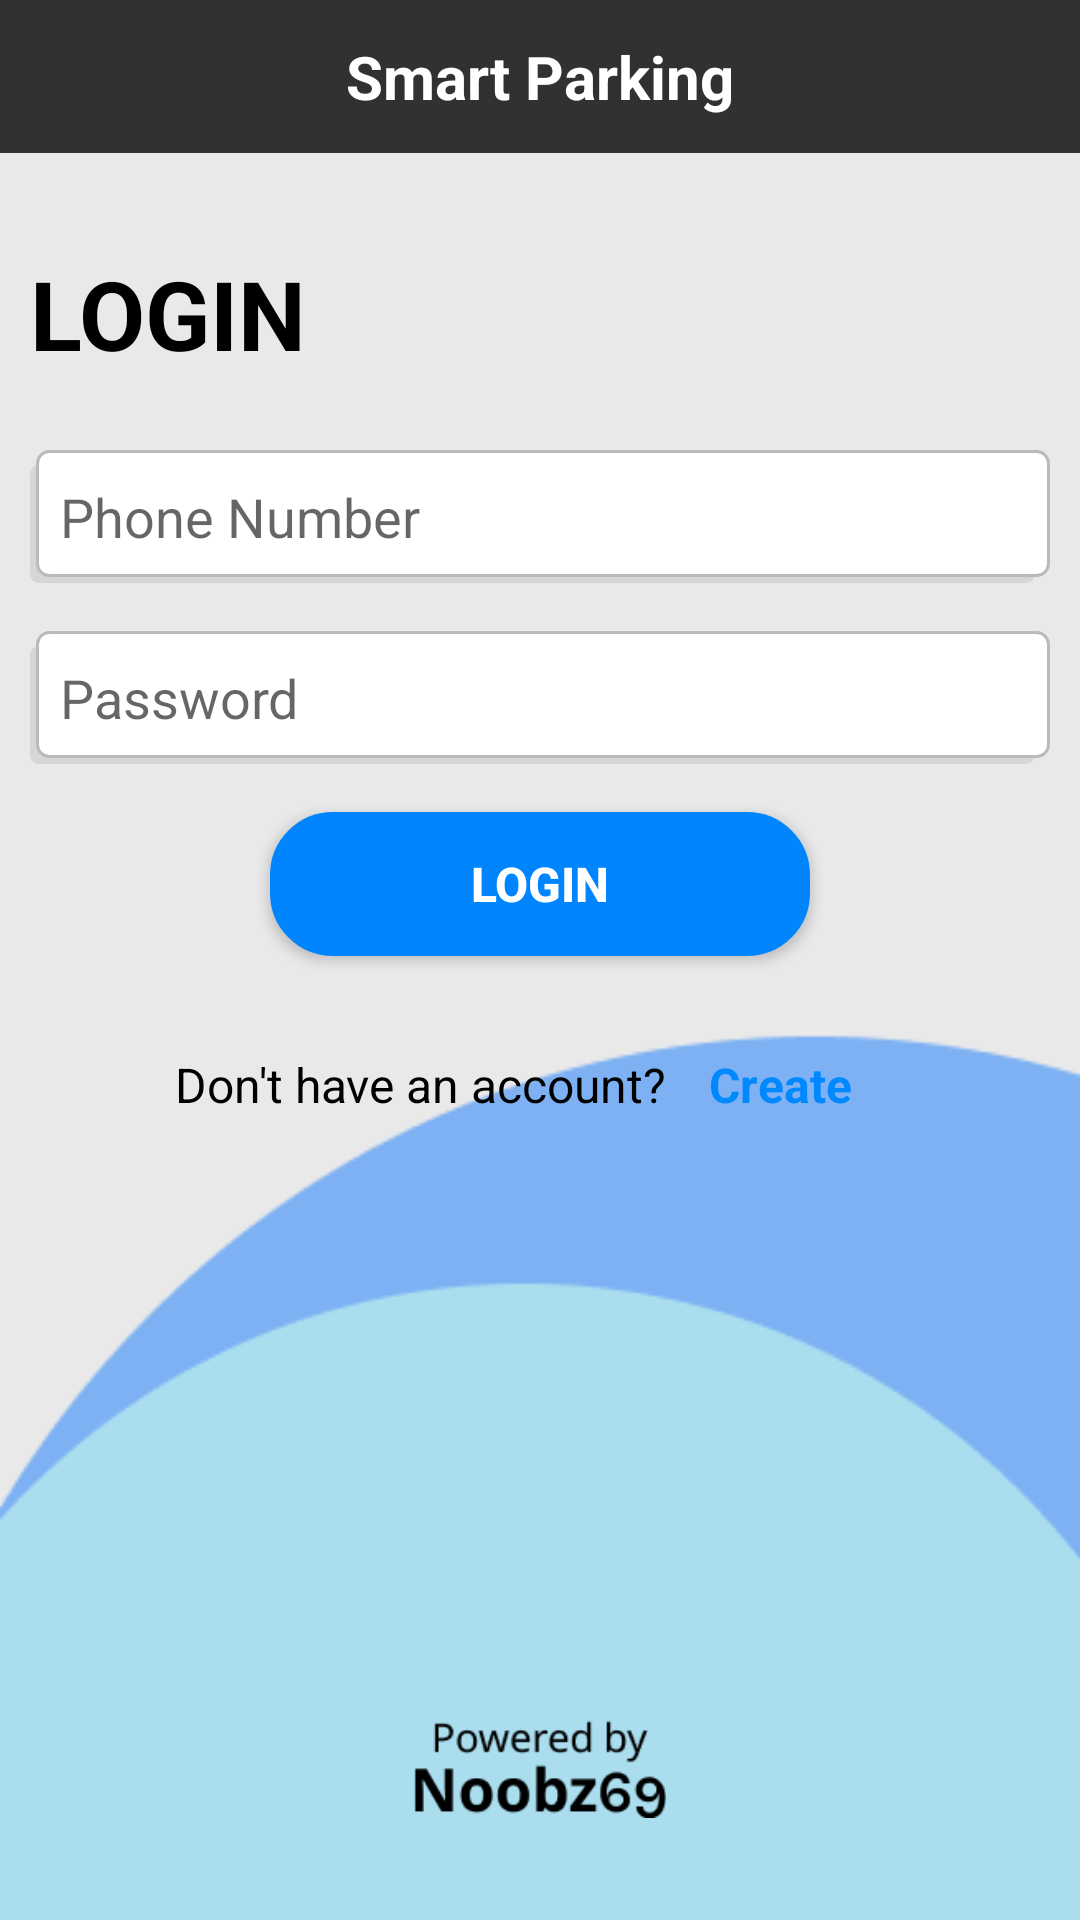

Android layout source for this screen:
<!-- AndroidManifest.xml: application theme Theme.SmartParking -->
<!-- res/layout/activity_login.xml -->
<?xml version="1.0" encoding="utf-8"?>
<androidx.drawerlayout.widget.DrawerLayout xmlns:android="http://schemas.android.com/apk/res/android"
    xmlns:app="http://schemas.android.com/apk/res-auto"
    xmlns:tools="http://schemas.android.com/tools"
    android:layout_width="match_parent"
    android:layout_height="match_parent"
    android:id="@+id/drawer_layout"
    tools:context=".Login">

    <LinearLayout
        android:layout_width="match_parent"
        android:layout_height="match_parent"
        android:orientation="vertical">

        <include
            layout="@layout/toolbar"/>

        <androidx.constraintlayout.widget.ConstraintLayout
            android:layout_width="match_parent"
            android:layout_height="match_parent"
            android:background="@drawable/homebackground"
            tools:context=".Login">


            <TextView
                android:id="@+id/textView"
                android:layout_width="340dp"
                android:layout_height="wrap_content"
                android:layout_marginTop="32dp"
                android:text="LOGIN"
                android:textColor="#000000"
                android:textSize="32dp"
                android:textStyle="bold"
                app:layout_constraintEnd_toEndOf="parent"
                app:layout_constraintStart_toStartOf="parent"
                app:layout_constraintTop_toTopOf="parent" />

            <Button
                android:id="@+id/signupBtn"
                android:layout_width="180dp"
                android:layout_height="wrap_content"
                android:layout_marginTop="16dp"
                android:background="@drawable/login_button"
                android:text="Login"
                android:textColor="@color/white"
                android:textSize="16dp"
                android:textStyle="bold"
                app:layout_constraintEnd_toEndOf="@+id/editPasswordCreate"
                app:layout_constraintStart_toStartOf="@+id/editPasswordCreate"
                app:layout_constraintTop_toBottomOf="@+id/editPasswordCreate" />

            <EditText
                android:id="@+id/editContactCreate"
                android:layout_width="340dp"
                android:layout_height="wrap_content"
                android:layout_marginTop="24dp"
                android:ems="10"
                android:inputType="phone"
                android:background="@drawable/type_box"
                android:hint="Phone Number"
                app:layout_constraintEnd_toEndOf="@+id/textView"
                app:layout_constraintStart_toStartOf="@+id/textView"
                app:layout_constraintTop_toBottomOf="@+id/textView" />

            <EditText
                android:id="@+id/editPasswordCreate"
                android:layout_width="340dp"
                android:layout_height="wrap_content"
                android:layout_marginTop="16dp"
                android:background="@drawable/type_box"
                android:ems="10"
                android:hint="Password"
                android:inputType="textPassword"
                app:layout_constraintEnd_toEndOf="@+id/editContactCreate"
                app:layout_constraintStart_toStartOf="@+id/editContactCreate"
                app:layout_constraintTop_toBottomOf="@+id/editContactCreate" />

            <ImageView
                android:id="@+id/imageView2"
                android:layout_width="96dp"
                android:layout_height="33dp"
                android:layout_marginBottom="32dp"
                app:layout_constraintBottom_toBottomOf="parent"
                app:layout_constraintEnd_toEndOf="parent"
                app:layout_constraintStart_toStartOf="parent"
                app:layout_constraintTop_toTopOf="parent"
                app:layout_constraintVertical_bias="0.996"
                app:srcCompat="@drawable/noobz" />

            <TextView
                android:id="@+id/textView4"
                android:layout_width="wrap_content"
                android:layout_height="wrap_content"
                android:layout_marginTop="32dp"
                android:text="Don't have an account?"
                android:textColor="#000000"
                android:textSize="16sp"
                app:layout_constraintEnd_toEndOf="@+id/signupBtn"
                app:layout_constraintStart_toStartOf="@+id/editPasswordCreate"
                app:layout_constraintTop_toBottomOf="@+id/signupBtn" />

            <TextView
                android:id="@+id/loginBtnCreate"
                android:layout_width="wrap_content"
                android:layout_height="wrap_content"
                android:layout_marginStart="8dp"
                android:text="Create"
                android:textColor="#0088FF"
                android:textSize="16sp"
                android:textStyle="bold"
                android:clickable="true"
                app:layout_constraintBottom_toBottomOf="@+id/textView4"
                app:layout_constraintEnd_toEndOf="@+id/editPasswordCreate"
                app:layout_constraintHorizontal_bias="0.086"
                app:layout_constraintStart_toEndOf="@+id/textView4"
                app:layout_constraintTop_toTopOf="@+id/textView4"
                app:layout_constraintVertical_bias="0.0" />


        </androidx.constraintlayout.widget.ConstraintLayout>
    </LinearLayout>
</androidx.drawerlayout.widget.DrawerLayout>
<!-- res/layout/toolbar.xml (included above) -->
<?xml version="1.0" encoding="utf-8"?>
<LinearLayout xmlns:android="http://schemas.android.com/apk/res/android"
    android:layout_width="match_parent"
    android:layout_height="wrap_content"
    android:orientation="horizontal"
    android:background="#313131"
    android:padding="12dp"
    android:gravity="center_vertical">

    <TextView
        android:layout_width="0dp"
        android:layout_height="wrap_content"
        android:layout_weight="1"
        android:text="Smart Parking"
        android:textSize="20sp"
        android:textStyle="bold"
        android:textAlignment="center"
        android:textColor="#FFFFFF"/>

</LinearLayout>
<!-- resources referenced by this layout -->
<resources>
  <!-- drawable homebackground: png bitmap (drawable-v24, 4747 bytes) -->
  <!-- drawable login_button (drawable-v24) -->
  <shape xmlns:android="http://schemas.android.com/apk/res/android"
      android:shape="rectangle" >
      <solid android:color="#0085FF" />
      <corners android:radius="19dp" />
      <stroke
          android:width="4dp"
          android:color="#0085FF"
          />
  
  </shape>
  <!-- drawable noobz: png bitmap (drawable-v24, 3207 bytes) -->
  <!-- drawable type_box (drawable) -->
  <selector xmlns:android="http://schemas.android.com/apk/res/android">
  <item>
      <layer-list>
          <item android:right="5dp" android:top="5dp">
              <shape>
                  <corners android:radius="3dp" />
                  <solid android:color="#D6D6D6" />
              </shape>
          </item>
          <item android:bottom="2dp" android:left="2dp">
              <shape>
                  <gradient android:angle="270"
                      android:endColor="#FFFFFF" android:startColor="#FFFFFF" />
                  <stroke android:width="1dp" android:color="#BABABA" />
                  <corners android:radius="4dp" />
                  <padding android:bottom="10dp" android:left="10dp"
                      android:right="10dp" android:top="10dp" />
              </shape>
          </item>
      </layer-list>
  </item>
  
  </selector>
  <style name="Theme.SmartParking" parent="Theme.AppCompat.Light.NoActionBar">
          
          <item name="colorPrimary">@color/black</item>
          <item name="colorPrimaryVariant">#3B3F41</item>
          <item name="colorOnPrimary">@color/white</item>
          
          <item name="colorSecondary">@color/teal_200</item>
          <item name="colorSecondaryVariant">@color/teal_700</item>
          <item name="colorOnSecondary">@color/black</item>
          
          <item name="android:statusBarColor" tools:targetApi="l">?attr/colorPrimaryVariant</item>
          
      </style>
  <!-- not gathered from this repository: default colours our renderer supplied (Android Studio template values) -->
  <color name="teal_200">#FF03DAC5</color>
  <color name="teal_700">#FF018786</color>
  <color name="black">#FF000000</color>
  <color name="white">#FFFFFFFF</color>
</resources>
